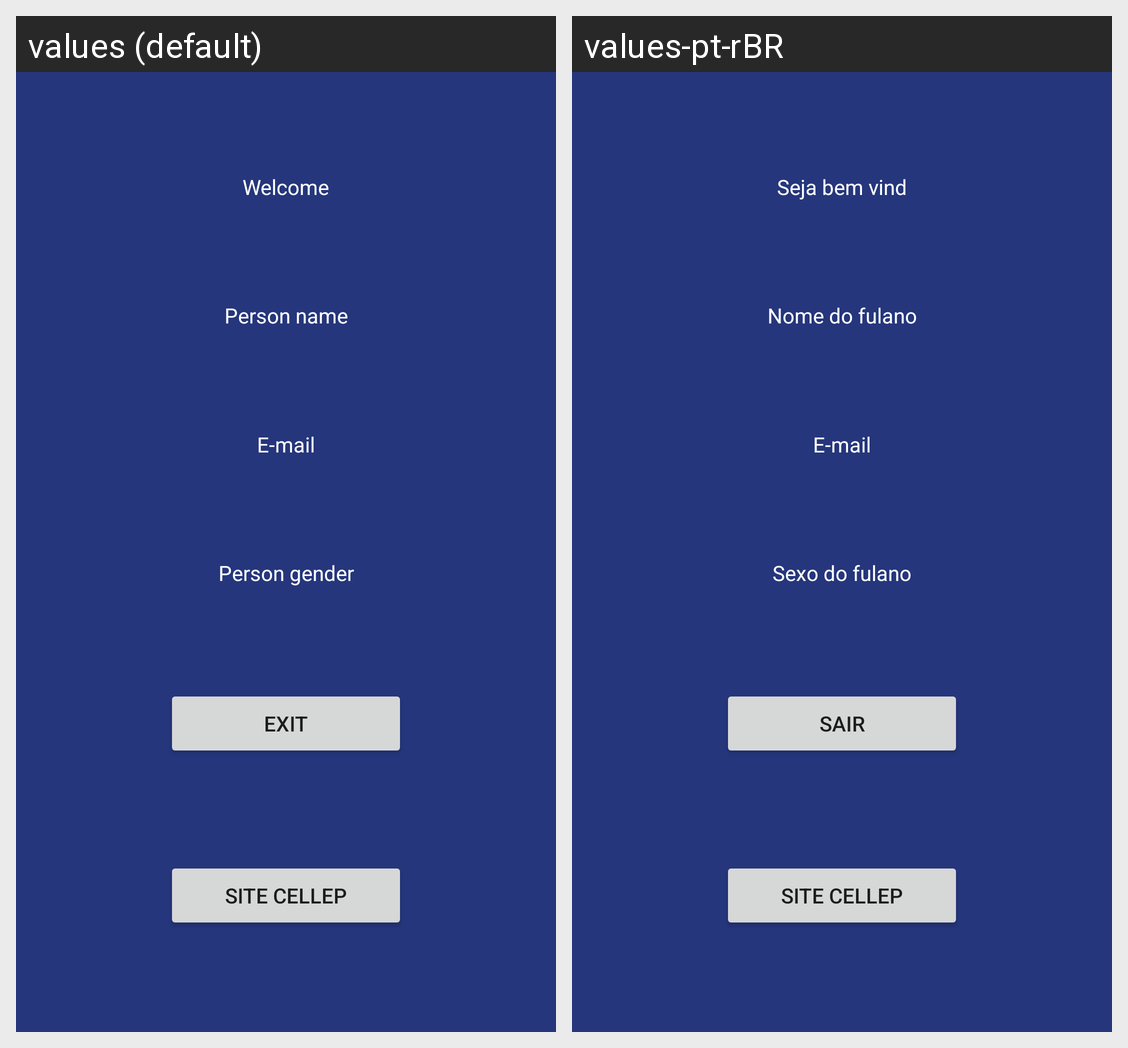

Locale-by-locale string values for the Android screen shown in this grid:
Android screen res/layout/activity_main.xml rendered under 2 locales, left to right: values (default), values-pt-rBR. Device: Nexus 5 (rendered at 1080×1920; each locale shown at half size, 540×960, under a caption strip naming it); theme AppTheme.
Strings drawn on this screen, with the default value and each locale's value (text and hints the layout hard-codes, and strings that could not be matched under every locale, appear in the picture but are not listed):

welcome
  values: Welcome
  values-pt-rBR: Seja bem vind

personName
  values: Person name
  values-pt-rBR: Nome do fulano

email
  values: E-mail
  values-pt-rBR: E-mail

personGender
  values: Person gender
  values-pt-rBR: Sexo do fulano

exit
  values: Exit
  values-pt-rBR: Sair

siteCellep
  values: Site Cellep
  values-pt-rBR: Site Cellep
